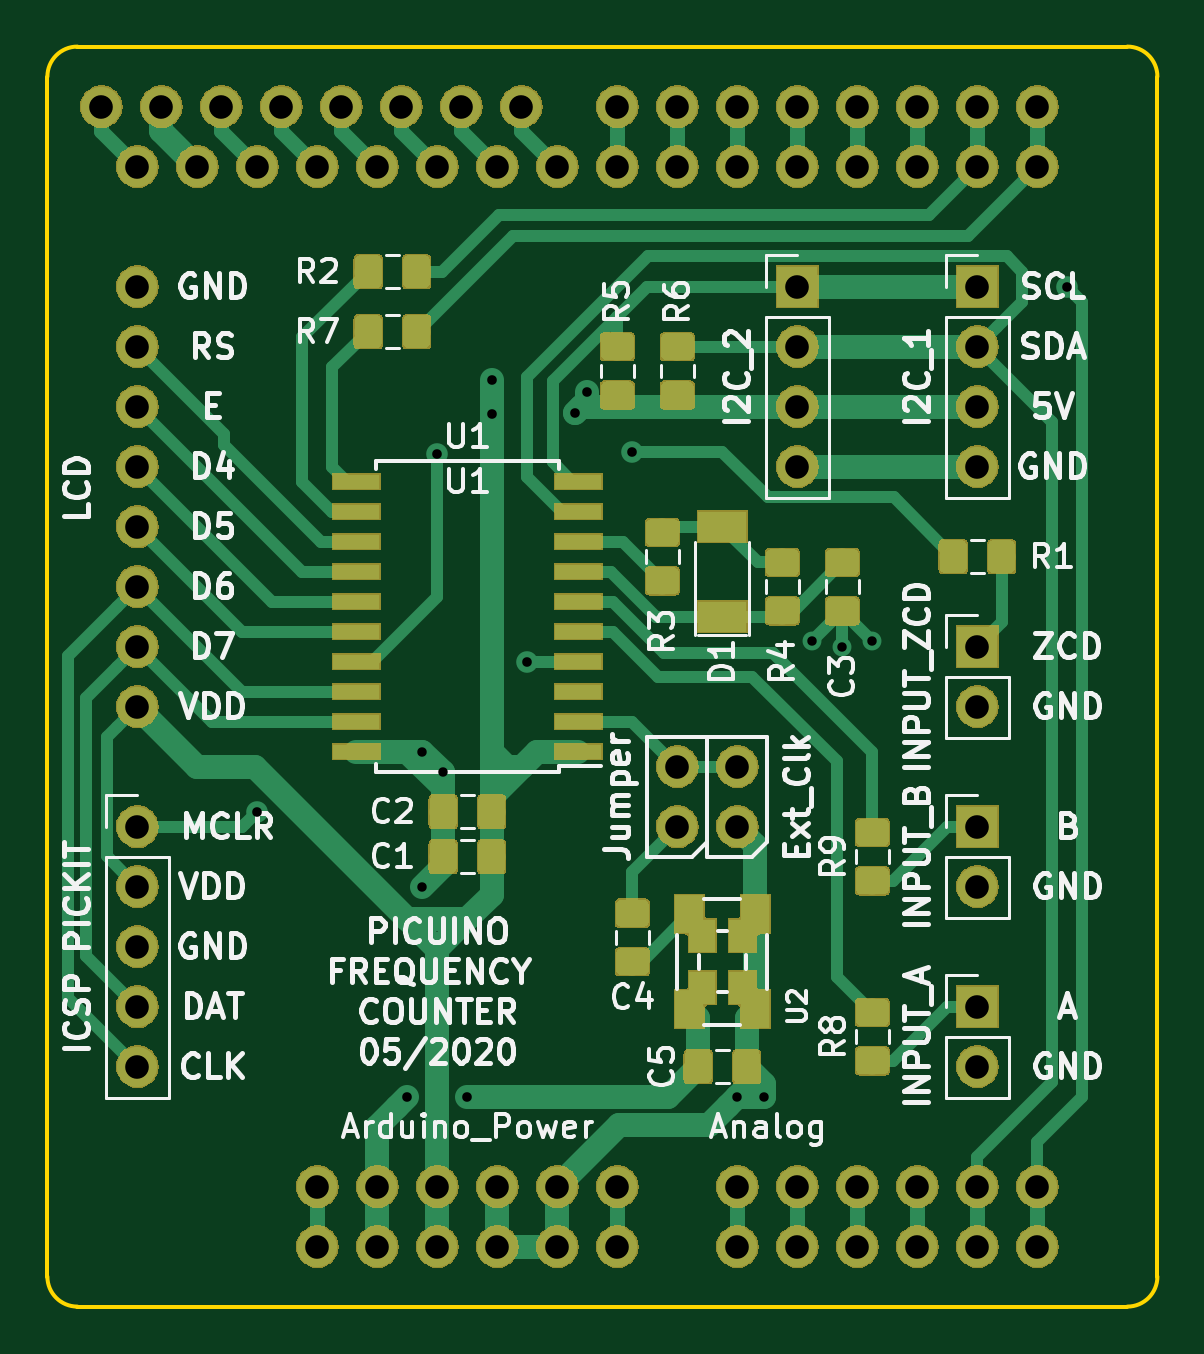
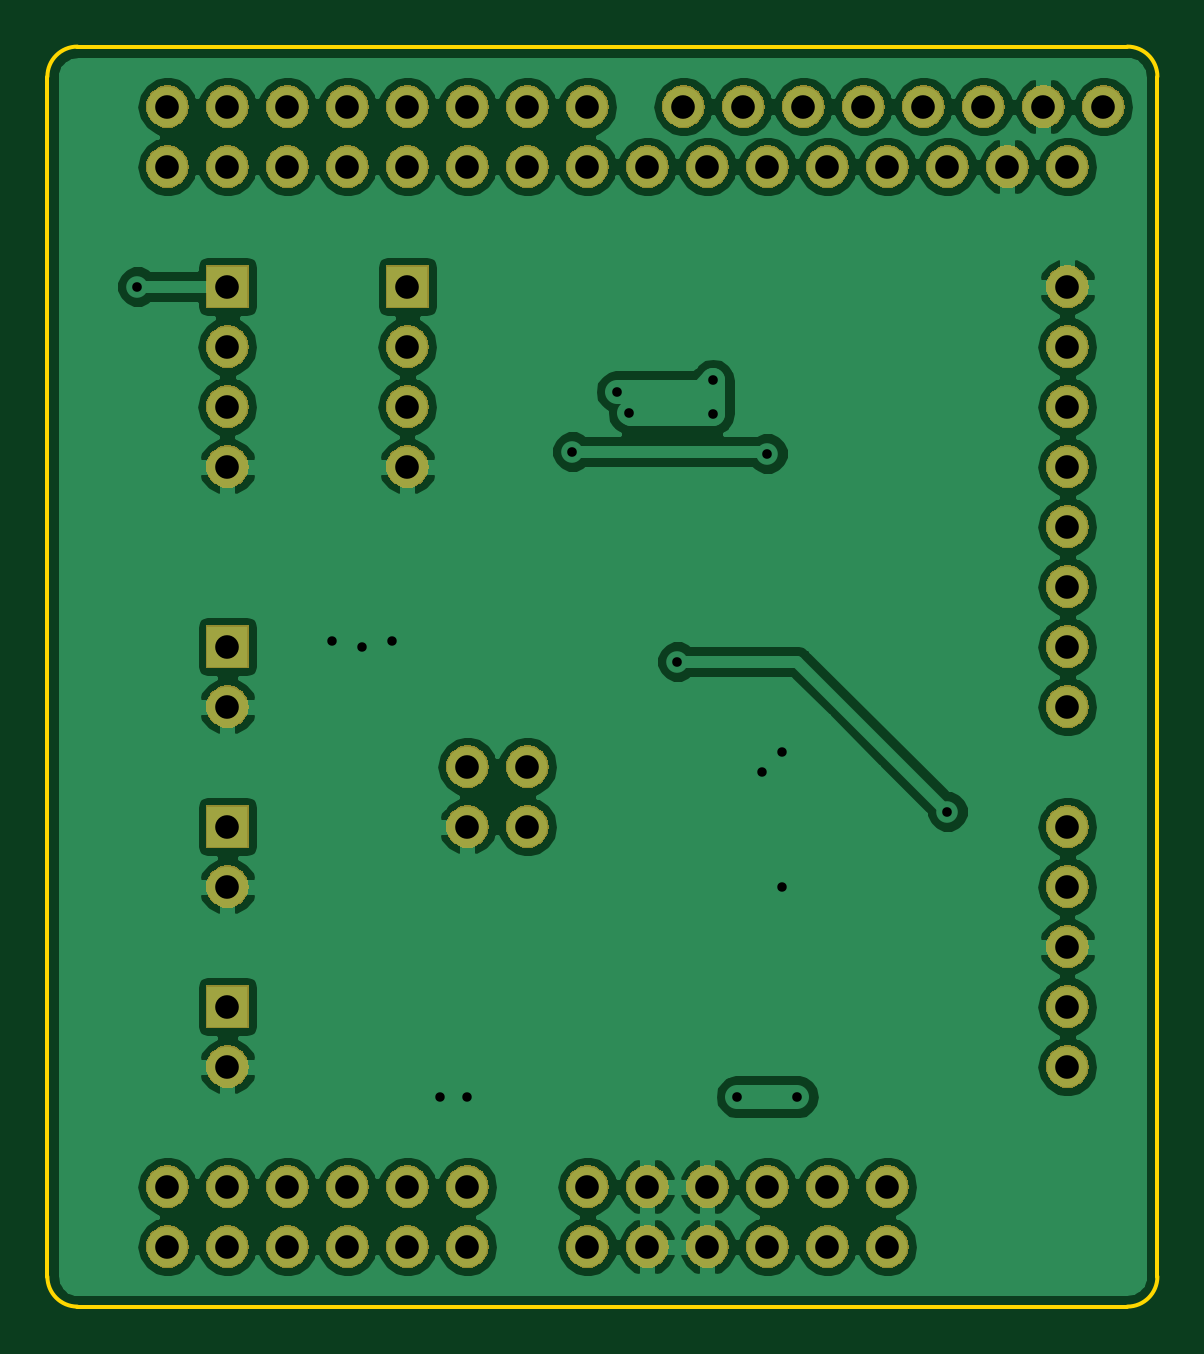
Circuit board: 11 layer files. Board 47.0 x 53.3 mm.
- bottom_copper: freqcounter-B.Cu.gbr (91637 bytes)
- bottom_mask: freqcounter-B.Mask.gbr (134944 bytes)
- paste: freqcounter-B.Paste.gbr (491 bytes)
- bottom_silk: freqcounter-B.SilkS.gbr (492 bytes)
- outline: freqcounter-Edge.Cuts.gbr (984 bytes)
- top_copper: freqcounter-F.Cu.gbr (75743 bytes)
- top_mask: freqcounter-F.Mask.gbr (168038 bytes)
- paste: freqcounter-F.Paste.gbr (52269 bytes)
- top_silk: freqcounter-F.SilkS.gbr (58413 bytes)
- drill: freqcounter-NPTH.drl (136 bytes)
- drill: freqcounter-PTH.drl (1378 bytes)

=== bottom_copper: freqcounter-B.Cu.gbr (91637 bytes, source omitted) ===
=== bottom_mask: freqcounter-B.Mask.gbr (134944 bytes, source omitted) ===
=== paste: freqcounter-B.Paste.gbr ===
G04 #@! TF.GenerationSoftware,KiCad,Pcbnew,(5.0.1)-4*
G04 #@! TF.CreationDate,2020-05-04T20:53:33+02:00*
G04 #@! TF.ProjectId,freqcounter,66726571636F756E7465722E6B696361,1*
G04 #@! TF.SameCoordinates,Original*
G04 #@! TF.FileFunction,Paste,Bot*
G04 #@! TF.FilePolarity,Positive*
%FSLAX46Y46*%
G04 Gerber Fmt 4.6, Leading zero omitted, Abs format (unit mm)*
G04 Created by KiCad (PCBNEW (5.0.1)-4) date 04/05/2020 20:53:33*
%MOMM*%
%LPD*%
G01*
G04 APERTURE LIST*
G04 APERTURE END LIST*
M02*

=== bottom_silk: freqcounter-B.SilkS.gbr ===
G04 #@! TF.GenerationSoftware,KiCad,Pcbnew,(5.0.1)-4*
G04 #@! TF.CreationDate,2020-05-04T20:53:33+02:00*
G04 #@! TF.ProjectId,freqcounter,66726571636F756E7465722E6B696361,1*
G04 #@! TF.SameCoordinates,Original*
G04 #@! TF.FileFunction,Legend,Bot*
G04 #@! TF.FilePolarity,Positive*
%FSLAX46Y46*%
G04 Gerber Fmt 4.6, Leading zero omitted, Abs format (unit mm)*
G04 Created by KiCad (PCBNEW (5.0.1)-4) date 04/05/2020 20:53:33*
%MOMM*%
%LPD*%
G01*
G04 APERTURE LIST*
G04 APERTURE END LIST*
M02*

=== outline: freqcounter-Edge.Cuts.gbr ===
G04 #@! TF.GenerationSoftware,KiCad,Pcbnew,(5.0.1)-4*
G04 #@! TF.CreationDate,2020-05-04T20:53:33+02:00*
G04 #@! TF.ProjectId,freqcounter,66726571636F756E7465722E6B696361,1*
G04 #@! TF.SameCoordinates,Original*
G04 #@! TF.FileFunction,Profile,NP*
%FSLAX46Y46*%
G04 Gerber Fmt 4.6, Leading zero omitted, Abs format (unit mm)*
G04 Created by KiCad (PCBNEW (5.0.1)-4) date 04/05/2020 20:53:33*
%MOMM*%
%LPD*%
G01*
G04 APERTURE LIST*
%ADD10C,0.150000*%
G04 APERTURE END LIST*
D10*
X166370000Y-57150000D02*
X121920000Y-57150000D01*
X167640000Y-109220000D02*
X167640000Y-58420000D01*
X121920000Y-110490000D02*
X166370000Y-110490000D01*
X120650000Y-58420000D02*
X120650000Y-109220000D01*
X120650000Y-58420000D02*
G75*
G02X121920000Y-57150000I1270000J0D01*
G01*
X121920000Y-110490000D02*
G75*
G02X120650000Y-109220000I0J1270000D01*
G01*
X167640000Y-109220000D02*
G75*
G02X166370000Y-110490000I-1270000J0D01*
G01*
X166370000Y-57150000D02*
G75*
G02X167640000Y-58420000I0J-1270000D01*
G01*
M02*

=== top_copper: freqcounter-F.Cu.gbr (75743 bytes, source omitted) ===
=== top_mask: freqcounter-F.Mask.gbr (168038 bytes, source omitted) ===
=== paste: freqcounter-F.Paste.gbr (52269 bytes, source omitted) ===
=== top_silk: freqcounter-F.SilkS.gbr (58413 bytes, source omitted) ===
=== drill: freqcounter-NPTH.drl ===
M48
;DRILL file {KiCad (5.0.1)-4} date 04/05/2020 20:53:36
;FORMAT={-:-/ absolute / inch / decimal}
FMAT,2
INCH,TZ
%
G90
G05
M72
T0
M30

=== drill: freqcounter-PTH.drl ===
M48
;DRILL file {KiCad (5.0.1)-4} date 04/05/2020 20:53:36
;FORMAT={-:-/ absolute / inch / decimal}
FMAT,2
INCH,TZ
T1C0.0157
T2C0.0160
T3C0.0394
%
G90
G05
M72
T1
X5.375Y-3.425
X5.375Y-3.65
X5.4096Y-3.4596
X5.9Y-4.
X5.945Y-4.
X6.025Y-3.2404
X6.075Y-3.25
X6.125Y-3.2404
T2
X5.1Y-3.525
X5.35Y-4.
X5.4Y-2.9283
X5.45Y-4.
X5.4904Y-2.8064
X5.4904Y-2.8621
X5.55Y-3.275
X5.63Y-2.86
X5.65Y-2.825
X5.725Y-2.925
X6.45Y-2.65
T3
X4.9Y-2.65
X4.9Y-2.75
X4.9Y-2.85
X4.9Y-2.95
X4.9Y-3.05
X4.9Y-3.15
X4.9Y-3.25
X4.9Y-3.35
X4.9Y-3.55
X4.9Y-3.65
X4.9Y-3.75
X4.9Y-3.85
X4.9Y-3.95
X5.2Y-4.25
X5.3Y-4.25
X5.4Y-4.25
X5.5Y-4.25
X5.6Y-4.25
X5.7Y-4.25
X5.9Y-4.25
X6.Y-4.25
X6.1Y-4.25
X6.2Y-4.25
X6.3Y-4.25
X6.4Y-4.25
X4.84Y-2.35
X4.94Y-2.35
X5.04Y-2.35
X5.14Y-2.35
X5.24Y-2.35
X5.34Y-2.35
X5.44Y-2.35
X5.54Y-2.35
X5.2Y-4.15
X5.3Y-4.15
X5.4Y-4.15
X5.5Y-4.15
X5.6Y-4.15
X5.7Y-4.15
X5.7Y-2.35
X5.8Y-2.35
X5.9Y-2.35
X6.Y-2.35
X6.1Y-2.35
X6.2Y-2.35
X6.3Y-2.35
X6.4Y-2.35
X5.7Y-2.45
X5.8Y-2.45
X5.9Y-2.45
X6.Y-2.45
X6.1Y-2.45
X6.2Y-2.45
X6.3Y-2.45
X6.4Y-2.45
X5.9Y-3.45
X5.9Y-3.55
X6.3Y-3.55
X6.3Y-3.65
X6.3Y-3.25
X6.3Y-3.35
X6.Y-2.65
X6.Y-2.75
X6.Y-2.85
X6.Y-2.95
X6.3Y-2.65
X6.3Y-2.75
X6.3Y-2.85
X6.3Y-2.95
X5.9Y-4.15
X6.Y-4.15
X6.1Y-4.15
X6.2Y-4.15
X6.3Y-4.15
X6.4Y-4.15
X5.8Y-3.45
X5.8Y-3.55
X6.3Y-3.85
X6.3Y-3.95
X4.9Y-2.45
X5.Y-2.45
X5.1Y-2.45
X5.2Y-2.45
X5.3Y-2.45
X5.4Y-2.45
X5.5Y-2.45
X5.6Y-2.45
T0
M30

